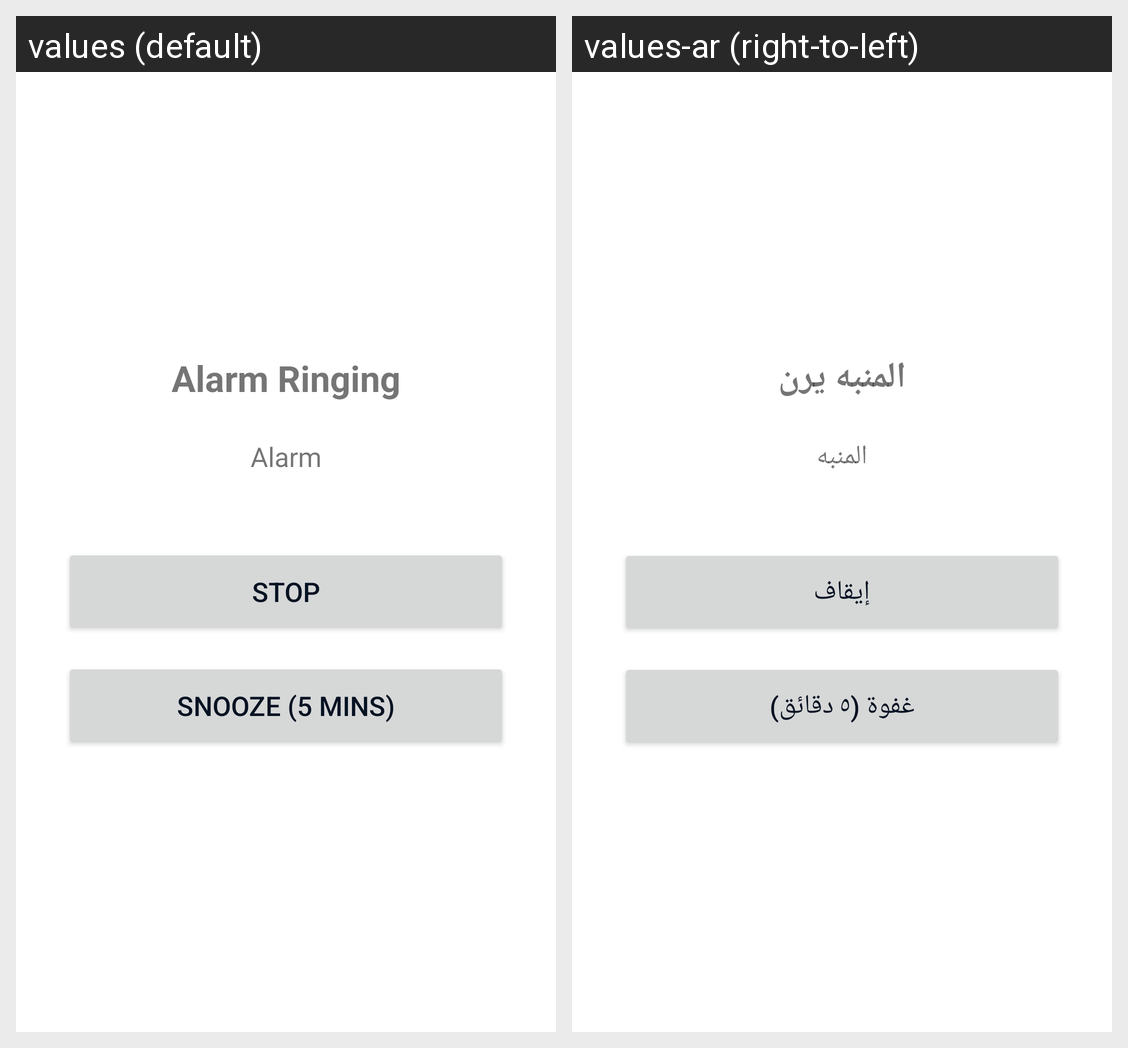

Translations of the strings shown on this Android screen, per locale in the grid:
Android screen res/layout/activity_alarm_ringing.xml rendered under 2 locales, left to right: values (default), values-ar (right-to-left). Device: Nexus 5 (rendered at 1080×1920; each locale shown at half size, 540×960, under a caption strip naming it); theme Theme.Alarmy.
Strings drawn on this screen, with the default value and each locale's value (text and hints the layout hard-codes, and strings that could not be matched under every locale, appear in the picture but are not listed):

alarm_ringing
  values: Alarm Ringing
  values-ar: المنبه يرن

alarm_hint
  values: Alarm
  values-ar: المنبه

stop
  values: Stop
  values-ar: إيقاف

snooze_5_mins
  values: Snooze (5 mins)
  values-ar: غفوة (٥ دقائق)
